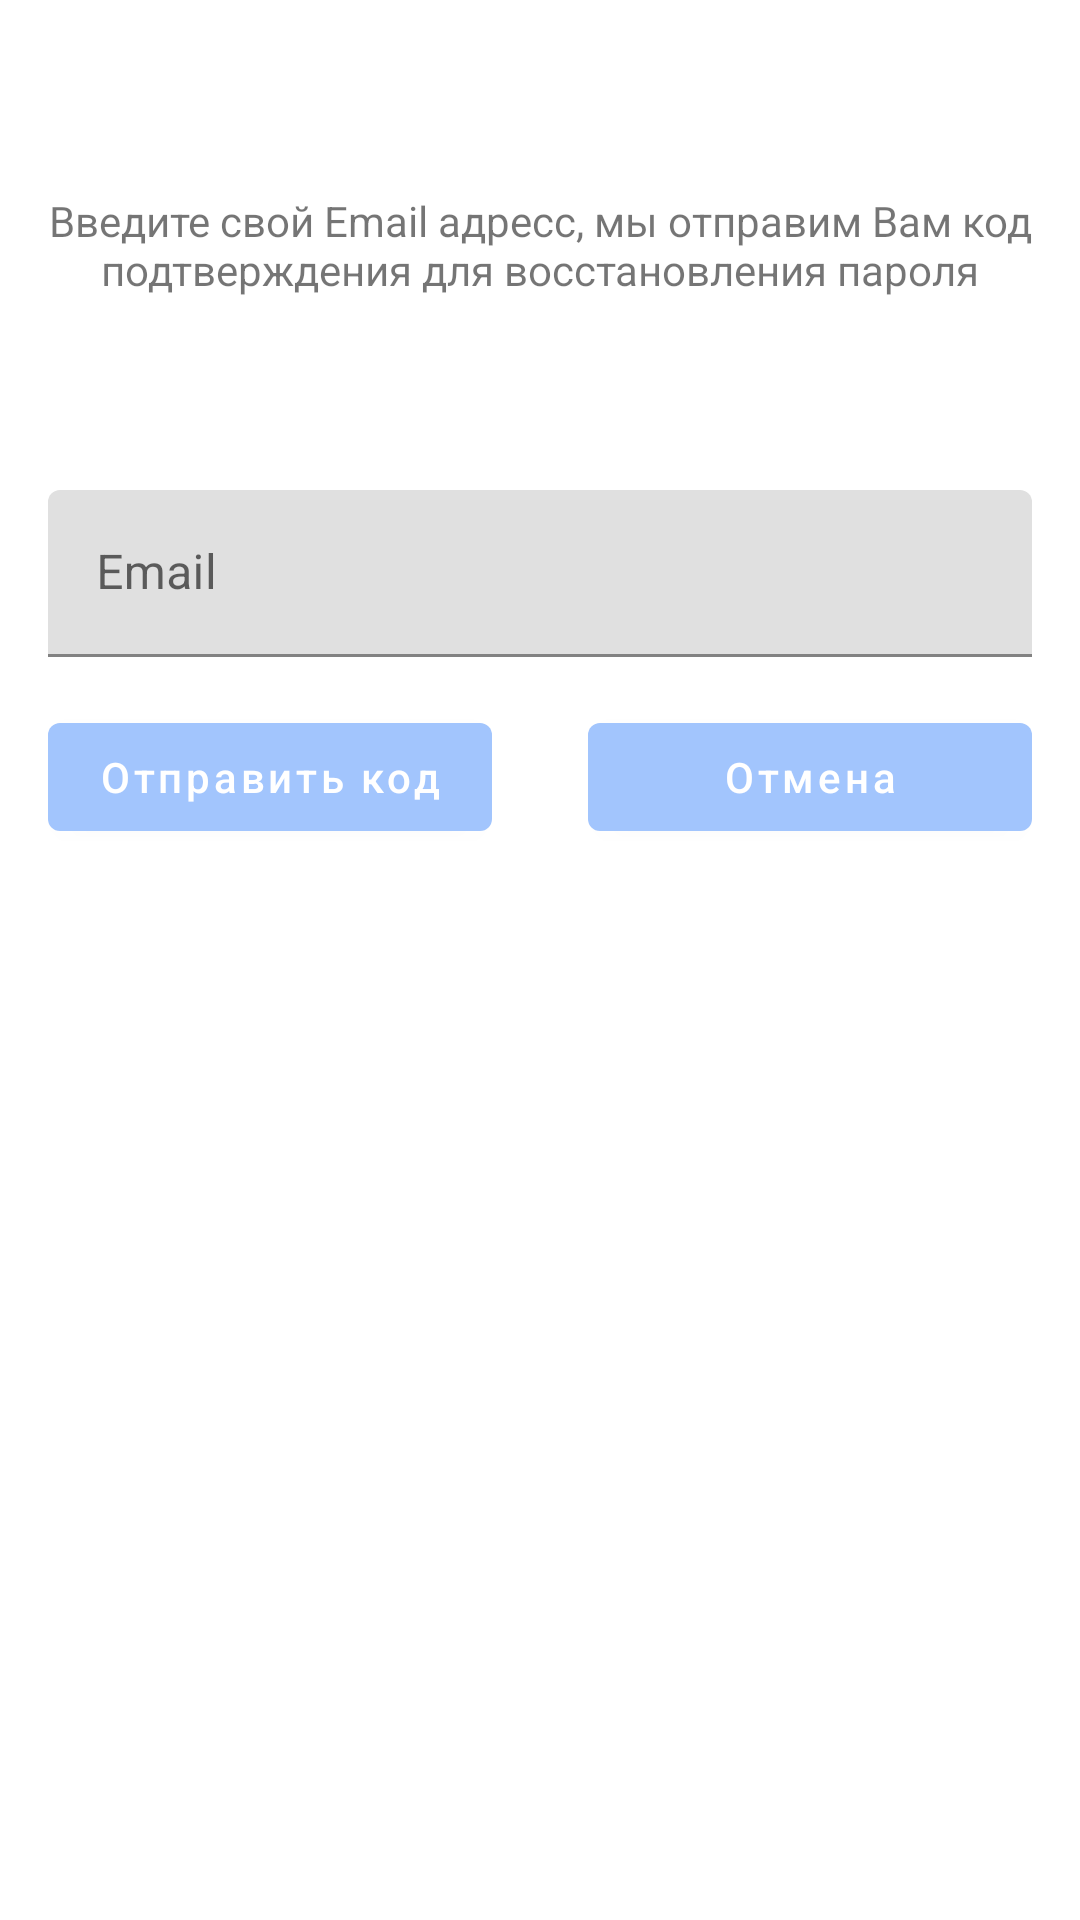

The Android layout XML behind this screen, and the referenced resources:
<!-- AndroidManifest.xml: application theme AppTheme -->
<!-- res/layout/fragment_forgot_password.xml -->
<?xml version="1.0" encoding="utf-8"?>
<androidx.constraintlayout.widget.ConstraintLayout xmlns:android="http://schemas.android.com/apk/res/android"
    xmlns:app="http://schemas.android.com/apk/res-auto"
    xmlns:tools="http://schemas.android.com/tools"
    android:layout_width="match_parent"
    android:layout_height="match_parent">

    <TextView
        android:id="@+id/textView3"
        android:layout_width="match_parent"
        android:layout_height="wrap_content"
        android:layout_marginHorizontal="16dp"
        android:layout_marginTop="64dp"
        android:gravity="center"
        android:text="Введите свой Email адресс, мы отправим Вам код подтверждения для восстановления пароля"
        app:layout_constraintTop_toTopOf="parent"
        tools:layout_editor_absoluteX="16dp" />

    <com.google.android.material.textfield.TextInputLayout
        android:id="@+id/layout_forgot_email"
        android:layout_width="match_parent"
        android:layout_height="wrap_content"
        android:layout_marginHorizontal="16dp"
        android:layout_marginTop="64dp"
        app:layout_constraintTop_toBottomOf="@+id/textView3"
        tools:layout_editor_absoluteX="16dp">

        <com.google.android.material.textfield.TextInputEditText
            android:id="@+id/input_forgot_email"
            android:layout_width="match_parent"
            android:layout_height="wrap_content"
            android:hint="Email" />
    </com.google.android.material.textfield.TextInputLayout>

    <com.google.android.material.button.MaterialButton
        android:id="@+id/btn_send"
        android:layout_width="0dp"
        android:layout_height="wrap_content"
        android:layout_margin="16dp"
        android:text="Отправить код"
        android:textAllCaps="false"
        app:layout_constraintEnd_toStartOf="@id/btn_cancel"
        app:layout_constraintStart_toStartOf="parent"
        app:layout_constraintTop_toBottomOf="@+id/layout_forgot_email" />

    <com.google.android.material.button.MaterialButton
        android:id="@+id/btn_cancel"
        android:layout_width="0dp"
        android:layout_height="wrap_content"
        android:layout_margin="16dp"
        android:text="Отмена"
        android:textAllCaps="false"
        app:layout_constraintEnd_toEndOf="parent"
        app:layout_constraintStart_toEndOf="@id/btn_send"
        app:layout_constraintTop_toBottomOf="@+id/layout_forgot_email" />

</androidx.constraintlayout.widget.ConstraintLayout>
<!-- resources referenced by this layout -->
<resources>
  <style name="AppTheme" parent="Theme.MaterialComponents.DayNight.DarkActionBar">
          <item name="colorOnPrimary">@color/white</item>
          <item name="colorOnSecondary">@color/black</item>
          <item name="android:statusBarColor" tools:targetApi="l">?attr/colorPrimaryVariant</item>
          <item name="colorPrimary">@color/colorAccent</item>
          <item name="colorPrimaryVariant">@color/colorAccent</item>
          <item name="colorAccent">@color/colorAccent</item>
          <item name="windowActionBar">false</item>
          <item name="colorControlNormal">@color/white</item>
          <item name="windowNoTitle">true</item>
          <item name="colorSecondary">@color/colorAccent</item>
          <item name="android:textColorSecondary">@color/textColorSecondary</item>
          <item name="android:textColorPrimary">@color/textColorPrimary</item>
          <item name="textAllCaps">false</item>
          <item name="colorButtonNormal">@color/blue_picton</item>
          <item name="android:gravity">center</item>
          <item name="android:actionBarStyle">@style/MyActionBar</item>
      </style>
  <color name="white">#FFFFFFFF</color>
  <color name="black">#FF000000</color>
  <color name="colorAccent">@color/blue_picton</color>
  <color name="textColorSecondary">@color/gray_scorpion</color>
  <color name="textColorPrimary">@color/gray_mine_shaft</color>
  <color name="blue_picton">#A2C5FD</color>
  <style name="MyActionBar" parent="@android:style/Widget.Holo.Light.ActionBar">
          <item name="android:background">@color/colorAccent</item>
          <item name="android:titleTextStyle">@style/AppTheme.ActionBar.TitleTextStyle</item>
      </style>
  <color name="gray_scorpion">#5E5E5E</color>
  <color name="gray_mine_shaft">#252525</color>
  <style name="AppTheme.ActionBar.TitleTextStyle" parent="@android:style/TextAppearance.StatusBar.Title">
          <item name="android:textColor">@color/white</item>
      </style>
</resources>
